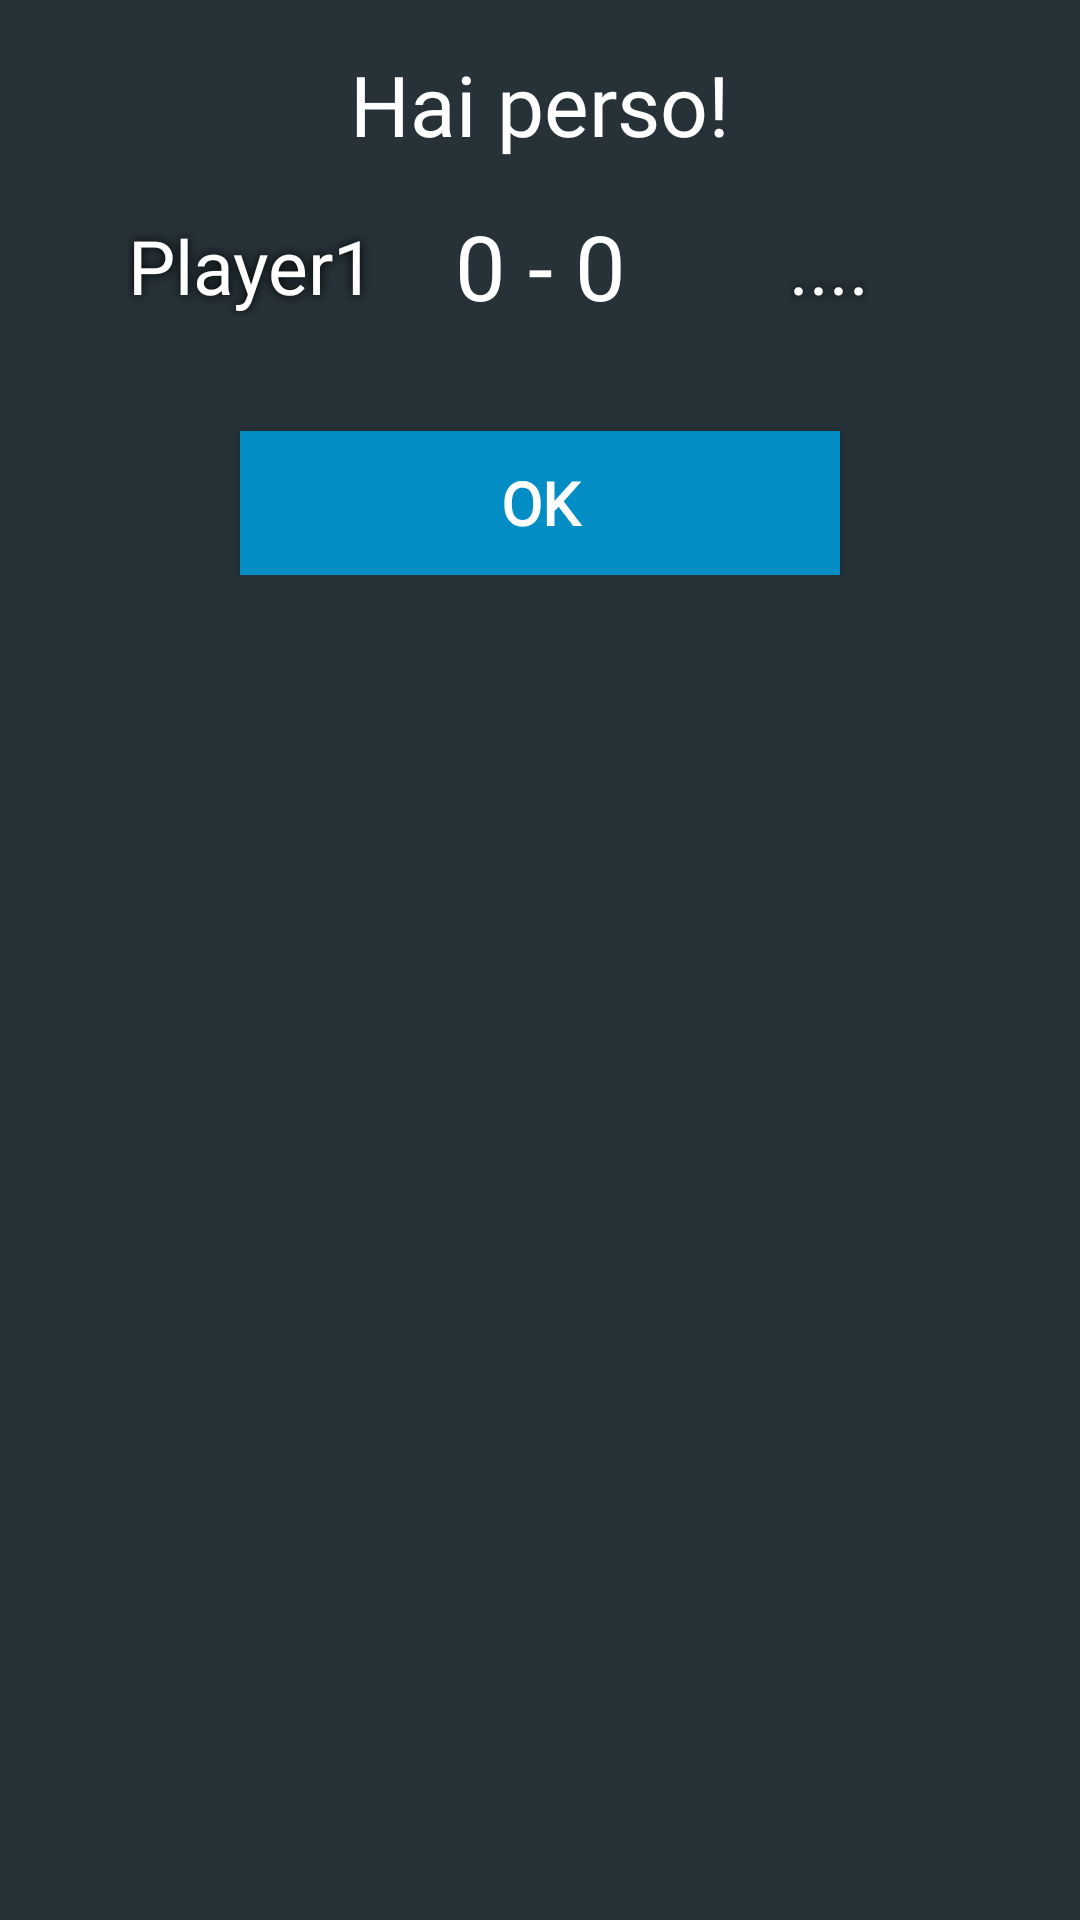

Android layout source for this screen:
<!-- AndroidManifest.xml: application theme AppTheme -->
<!-- res/layout/fine_partita.xml -->
<?xml version="1.0" encoding="utf-8"?>
<LinearLayout xmlns:android="http://schemas.android.com/apk/res/android"
    android:layout_width="match_parent"
    android:layout_height="match_parent"
    android:background="@color/darkBackground"
    android:orientation="vertical">

    <LinearLayout
        android:layout_width="match_parent"
        android:layout_height="wrap_content"
        android:orientation="vertical"
        android:padding="16dp">

        <TextView
            android:layout_width="match_parent"
            android:layout_height="wrap_content"
            android:id="@+id/title_m"
            android:fontFamily="@font/aldrich"
            android:text="Hai perso!"
            android:textSize="28dp"
            android:textAlignment="center"
            android:textAppearance="@style/TextAppearance.AppCompat.Headline" />

        <LinearLayout
            android:layout_width="match_parent"
            android:layout_height="wrap_content"
            android:layout_marginTop="15dp"
            android:gravity="center_vertical"
            android:orientation="horizontal">

            <LinearLayout
                android:layout_width="match_parent"
                android:layout_height="wrap_content"
                android:layout_weight="0.5"
                android:gravity="center_horizontal">

                <TextView
                    android:id="@+id/nicknamePlayer1_m"
                    android:layout_width="wrap_content"
                    android:layout_height="wrap_content"
                    android:fontFamily="@font/black_ops_one"
                    android:shadowColor="@color/black"
                    android:shadowDx="0.0"
                    android:shadowDy="0.0"
                    android:shadowRadius="8"
                    android:text="Player1"
                    android:textSize="25dp"></TextView>

            </LinearLayout>

            <LinearLayout
                android:layout_width="wrap_content"
                android:layout_height="wrap_content">

                <TextView
                    android:id="@+id/punteggioPlayer1_m"
                    android:layout_width="wrap_content"
                    android:layout_height="wrap_content"
                    android:fontFamily="@font/aldrich"
                    android:text="0"
                    android:textSize="30dp"></TextView>

                <TextView
                    android:layout_width="wrap_content"
                    android:layout_height="wrap_content"
                    android:fontFamily="@font/aldrich"
                    android:text=" - "
                    android:textSize="30dp"></TextView>

                <TextView
                    android:id="@+id/punteggioPlayer2_m"
                    android:layout_width="wrap_content"
                    android:layout_height="wrap_content"
                    android:fontFamily="@font/aldrich"
                    android:text="0"
                    android:textSize="30dp"></TextView>

            </LinearLayout>

            <LinearLayout
                android:layout_width="match_parent"
                android:layout_height="wrap_content"
                android:layout_weight="0.5"
                android:gravity="center_horizontal">

                <TextView
                    android:id="@+id/nicknamePlayer2_m"
                    android:layout_width="wrap_content"
                    android:layout_height="wrap_content"
                    android:fontFamily="@font/black_ops_one"
                    android:shadowColor="@color/black"
                    android:shadowDx="0.0"
                    android:shadowDy="0.0"
                    android:shadowRadius="8"
                    android:text="...."
                    android:textSize="25dp">

                </TextView>
            </LinearLayout>
        </LinearLayout>


        <Button
            android:id="@+id/buttonOk"
            android:layout_width="200dp"
            android:fontFamily="@font/aldrich"
            android:layout_height="wrap_content"
            android:layout_gravity="center"
            android:textSize="20dp"
            android:textStyle="bold"
            android:layout_marginTop="35dp"
            android:background="@color/colorPrimary"
            android:text="Ok"
            android:textColor="#FFF" />
    </LinearLayout>
</LinearLayout>
<!-- resources referenced by this layout -->
<resources>
  <color name="black">#000000</color>
  <color name="colorPrimary">#028dc4</color>
  <color name="darkBackground">#263238</color>
  <style name="AppTheme" parent="Theme.MaterialComponents.Light.NoActionBar">
          <item name="android:forceDarkAllowed">false</item>
          
          <item name="colorPrimary">@color/colorPrimary</item>
          <item name="colorPrimaryDark">@color/colorPrimaryDark</item>
          <item name="colorAccent">@color/colorAccent</item>
          <item name="android:spinnerDropDownItemStyle">@style/mySpinnerItemStyle</item>
          <item name="android:textColor">@color/white</item>
      </style>
  <color name="colorPrimaryDark">#009DDC</color>
  <color name="colorAccent">#D81B60</color>
  <style name="mySpinnerItemStyle" parent="@android:style/Widget.Holo.DropDownItem.Spinner">
          <item name="android:textColor">@color/black</item>
      </style>
  <color name="white">#FFFFFF</color>
</resources>
